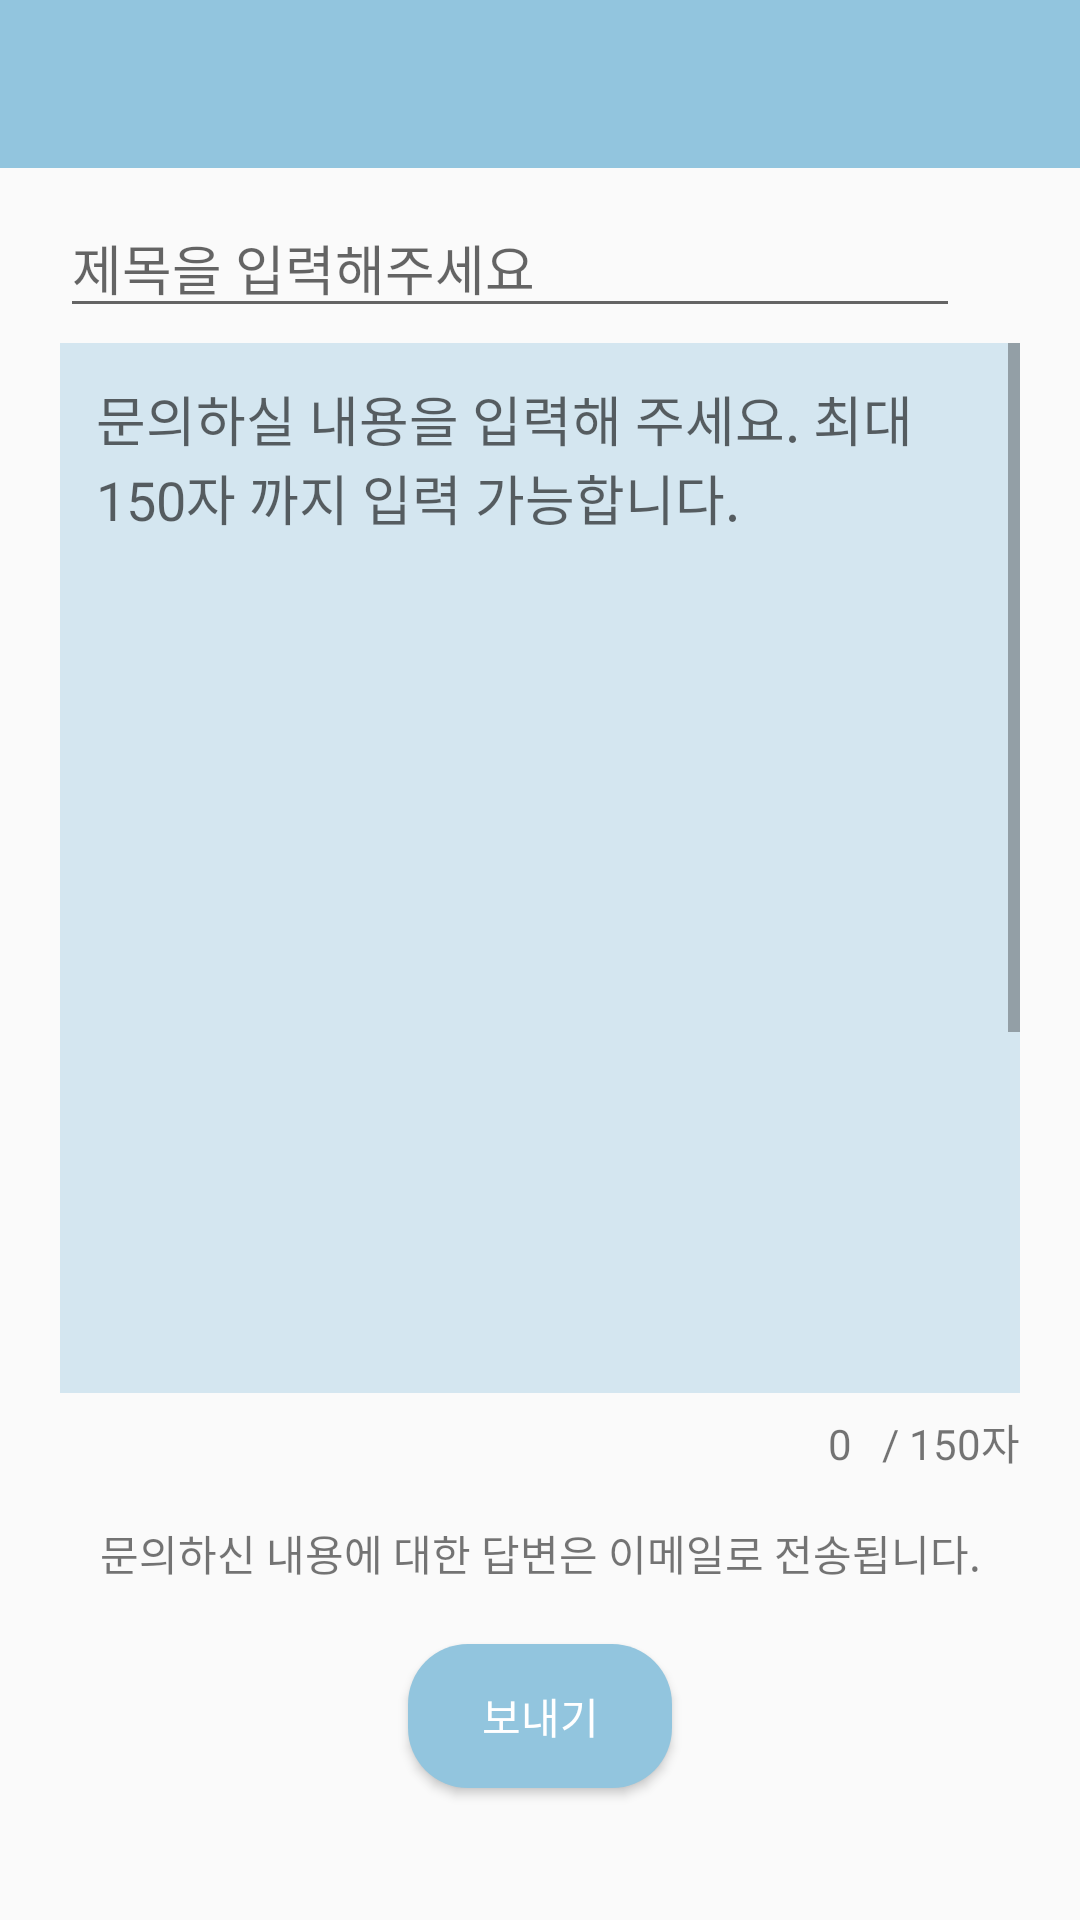

Produce the Android XML layout that renders to this screen, including the resource entries it uses.
<!-- AndroidManifest.xml: application theme MyMaterialTheme -->
<!-- res/layout/activity_service.xml -->
<?xml version="1.0" encoding="utf-8"?>

<RelativeLayout xmlns:android="http://schemas.android.com/apk/res/android"
    android:layout_width="fill_parent"
    android:layout_height="fill_parent"
    android:id="@+id/action_customservice"
    >


    <include
        android:id="@+id/toolbar"
        layout="@layout/toolbar" />


    <ScrollView
    android:layout_width="match_parent"
    android:layout_height="match_parent"
    android:layout_below="@+id/toolbar">

    <LinearLayout
        android:layout_width="match_parent"
        android:layout_height="match_parent"
        android:orientation="vertical">
        <EditText
            android:id="@+id/customtitle"
            android:layout_marginLeft="20dp"
            android:layout_marginTop="10dp"
            android:layout_width="300dp"
            android:layout_height="match_parent"
            android:hint="제목을 입력해주세요"/>

        <ScrollView
            android:layout_marginLeft="20dp"
            android:layout_marginRight="20dp"
            android:layout_marginTop="5dp"
            android:layout_width="wrap_content"
            android:layout_height="350dp">
            <EditText
                android:id="@+id/edit_service"
                android:hint="문의하실 내용을 입력해 주세요. 최대 150자 까지 입력 가능합니다."
                android:layout_width="match_parent"
                android:layout_height="match_parent"
                android:gravity="top"
                android:padding="12dp"
                android:maxLength="150"
                android:background="@drawable/custom"
                />
        </ScrollView>

        <LinearLayout
            android:layout_marginRight="20dp"
            android:layout_width="wrap_content"
            android:layout_height="30dp"
            android:layout_marginTop="3dp"
            android:orientation="horizontal"
            android:layout_gravity="right"
            >

            
            <TextView
                android:id="@+id/review_length"
                android:layout_width="wrap_content"
                android:layout_height="wrap_content"
                android:layout_marginTop="3dp"
                android:text="0   / 150자" />

        </LinearLayout>


        <TextView
            android:layout_marginTop="10dp"
            android:layout_width="match_parent"
            android:layout_height="match_parent"
            android:gravity="center"
            android:text="문의하신 내용에 대한 답변은 이메일로 전송됩니다."/>
        <Button
            android:id="@+id/btn_send"
            android:text="보내기"
            android:layout_marginTop="20dp"
            android:textColor="@drawable/text_color_selector"
            android:background="@drawable/bt_corner"
            android:layout_width="wrap_content"
            android:layout_height="wrap_content"
            android:layout_marginBottom="20dp"
            android:layout_gravity="center"/>

    </LinearLayout>
</ScrollView>

</RelativeLayout>
<!-- res/layout/toolbar.xml (included above) -->
<?xml version="1.0" encoding="utf-8"?>

<android.support.v7.widget.Toolbar xmlns:android="http://schemas.android.com/apk/res/android"
    xmlns:local="http://schemas.android.com/apk/res-auto"
    android:id="@+id/toolbar"
    android:layout_width="match_parent"
    android:layout_height="wrap_content"
    android:background="?attr/colorPrimary"
    android:minHeight="?attr/actionBarSize"
    local:popupTheme="@style/ThemeOverlay.AppCompat.Light"
    local:theme="@style/ThemeOverlay.AppCompat.Dark.ActionBar" />
<!-- resources referenced by this layout -->
<resources>
  <!-- drawable bt_corner (drawable) -->
  <?xml version="1.0" encoding="utf-8"?>
  <shape xmlns:android="http://schemas.android.com/apk/res/android">
      <solid android:color="@color/colorPrimary"/>
      <corners android:radius="20dip"/>
      <padding android:left="0dp" android:top="0dp" android:right="0dp" android:bottom="0dp" />
  
  </shape>
  <!-- drawable custom: jpg bitmap (drawable-hdpi, 13739 bytes) -->
  <!-- drawable text_color_selector (drawable) -->
  <?xml version="1.0" encoding="utf-8"?>
  <selector xmlns:android="http://schemas.android.com/apk/res/android">
  
  
      <item android:color="@color/white" />
  
  </selector>
  <style name="MyMaterialTheme" parent="MyMaterialTheme.Base">
  
      </style>
  <color name="colorPrimary">#92c5de</color>
  <color name="white">#FFFFFF</color>
  <style name="MyMaterialTheme.Base" parent="Theme.AppCompat.Light.DarkActionBar">
          <item name="windowNoTitle">true</item>
          <item name="windowActionBar">false</item>
          <item name="colorPrimary">@color/colorPrimary</item>
          <item name="colorPrimaryDark">@color/colorPrimaryDark</item>
          <item name="colorAccent">@color/colorAccent</item>
      </style>
  <color name="colorPrimaryDark">#d1e5f0</color>
  <color name="colorAccent">#4393c3</color>
</resources>
